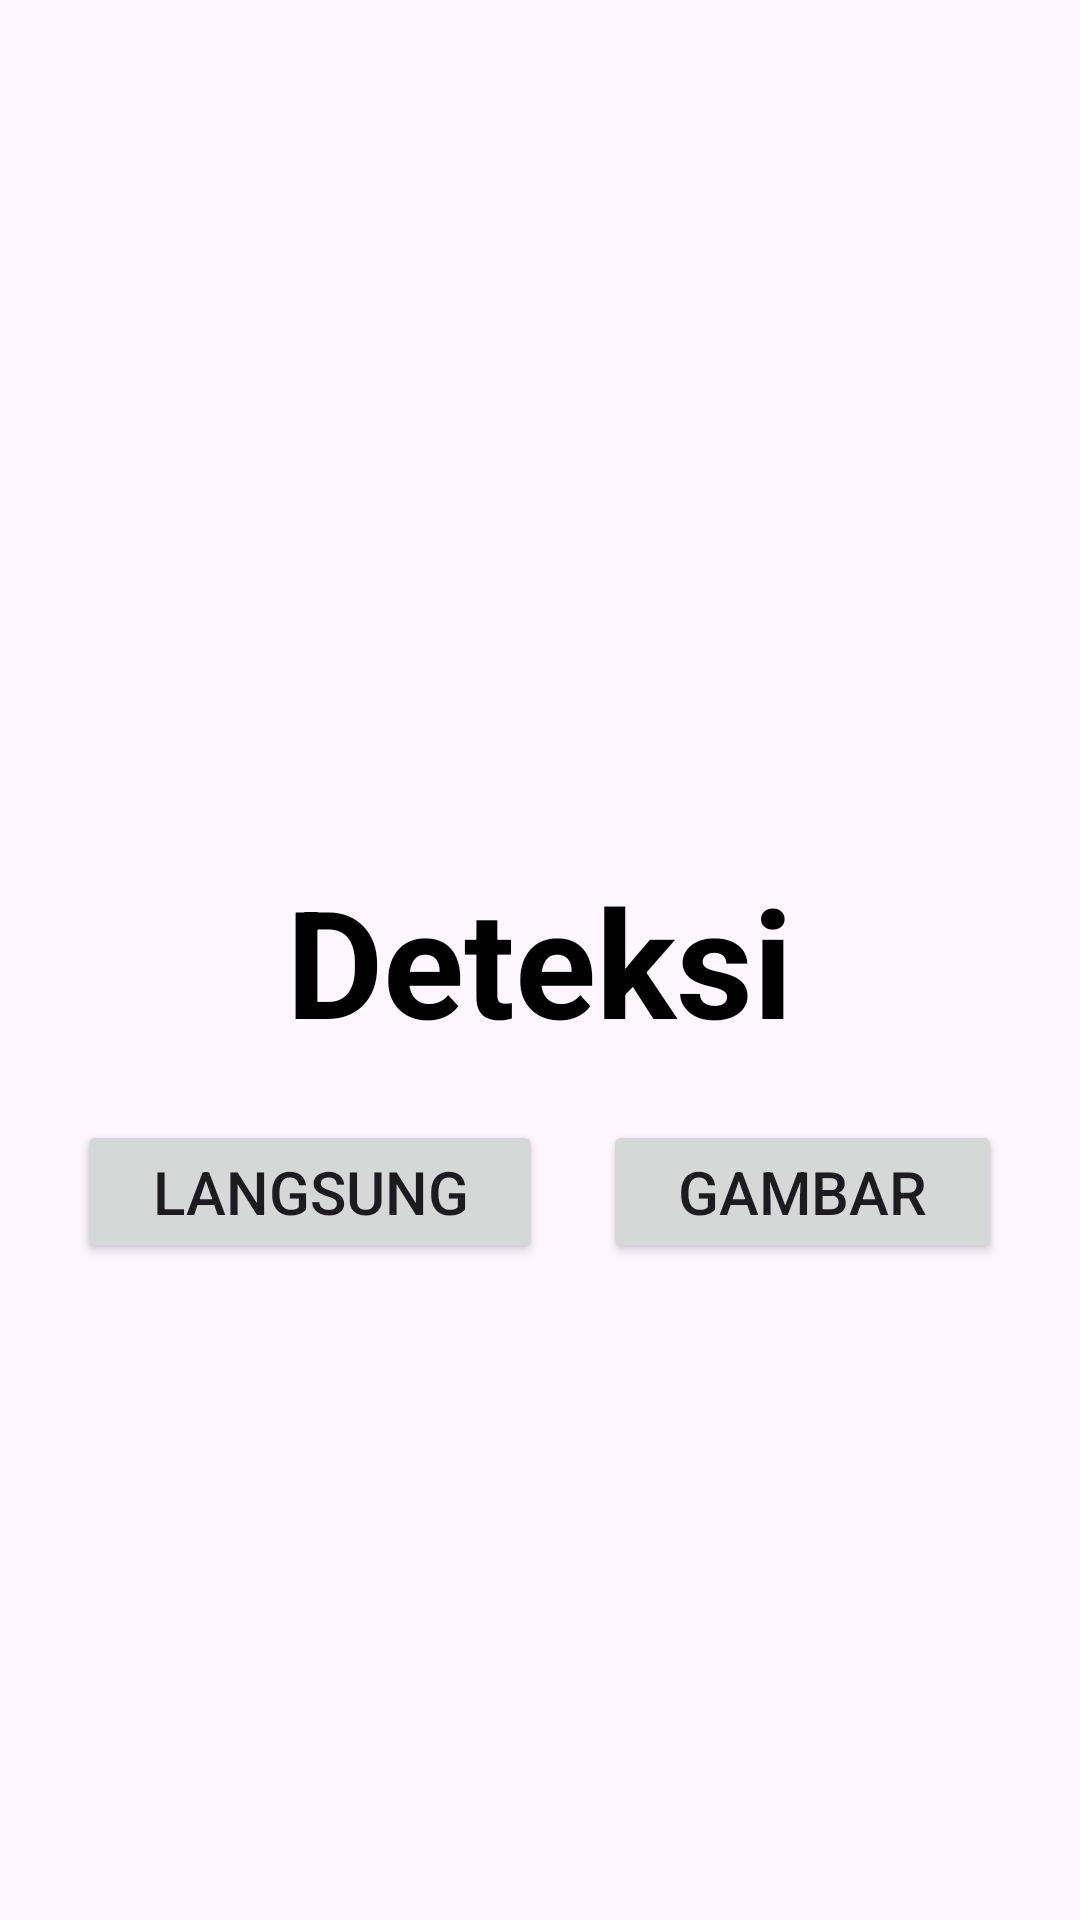

Android layout source for this screen:
<!-- AndroidManifest.xml: application theme Theme.DeteksiObjek -->
<!-- res/layout/activity_main.xml -->
<?xml version="1.0" encoding="utf-8"?>
<RelativeLayout xmlns:android="http://schemas.android.com/apk/res/android"
    xmlns:app="http://schemas.android.com/apk/res-auto"
    xmlns:tools="http://schemas.android.com/tools"
    android:layout_width="match_parent"
    android:layout_height="match_parent"
    tools:context=".MainActivity">

    <TextView
        android:id="@+id/tv1"
        android:layout_width="wrap_content"
        android:layout_height="wrap_content"
        android:text="Deteksi"
        android:layout_centerInParent="true"
        android:textSize="50dp"
        android:textColor="@color/black"
        android:textStyle="bold"
        />
    <LinearLayout
        android:layout_width="match_parent"
        android:layout_height="wrap_content"
        android:layout_marginTop="20dp"
        android:layout_below="@id/tv1"
        android:orientation="horizontal"
        android:gravity="center"
        >

        <Button
            android:id="@+id/secaraLangsungBtn"
            android:layout_width="wrap_content"
            android:layout_height="wrap_content"
            android:layout_marginEnd="10dp"
            android:text="Langsung"
            android:textSize="20sp"
            android:paddingTop="10dp"
            android:paddingBottom="10dp"
            android:paddingStart="25dp"
            android:paddingEnd="25dp"
            />
        <Button
            android:id="@+id/secaraGambarBtn"
            android:layout_width="wrap_content"
            android:layout_height="wrap_content"
            android:layout_marginStart="10dp"
            android:paddingStart="25dp"
            android:textSize="20sp"
            android:paddingTop="10dp"
            android:paddingBottom="10dp"
            android:paddingEnd="25dp"
            android:text="Gambar"
            />

    </LinearLayout>

</RelativeLayout>
<!-- resources referenced by this layout -->
<resources>
  <style name="Theme.DeteksiObjek" parent="Base.Theme.DeteksiObjek" />
  <style name="Base.Theme.DeteksiObjek" parent="Theme.Material3.DayNight.NoActionBar">
          
          
      </style>
  <!-- not gathered from this repository: default colours our renderer supplied (Android Studio template values) -->
  <color name="black">#FF000000</color>
</resources>
